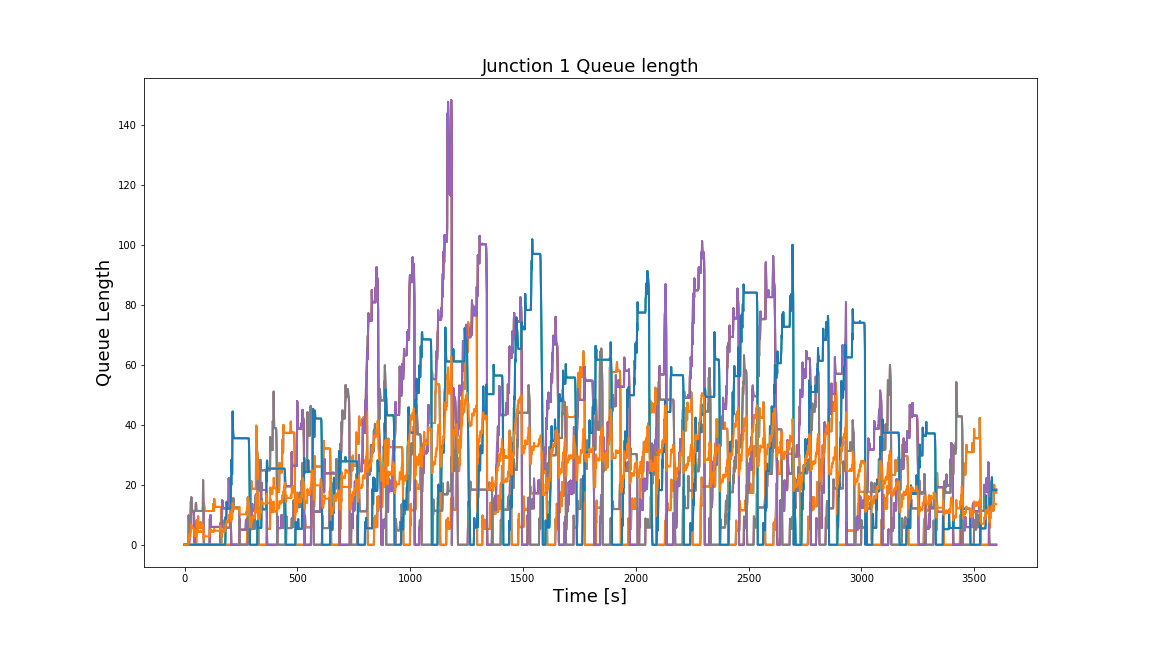

Source data for this figure (header and first rows):
Time, 0, 1, 2, 3, 4, 5, 6, 7, 8, 9, 10, 11
0, 0.0, 0.0, 0.0, 0.0, 0.0, 0.0, 0.0, 0.0, 0.0, 0.0, 0.0, 0.0
1, 0.0, 0.0, 0.0, 0.0, 0.0, 0.0, 0.0, 0.0, 0.0, 0.0, 0.0, 0.0
2, 0.0, 0.0, 0.0, 0.0, 0.0, 0.0, 0.0, 0.0, 0.0, 0.0, 0.0, 0.0
3, 0.0, 0.0, 0.0, 0.0, 0.0, 0.0, 0.0, 0.0, 0.0, 0.0, 0.0, 0.0
4, 0.0, 0.0, 0.0, 0.0, 0.0, 0.0, 0.0, 0.0, 0.0, 0.0, 0.0, 0.0
5, 0.0, 0.0, 0.0, 0.0, 0.0, 0.0, 0.0, 0.0, 0.0, 0.0, 0.0, 0.0
6, 0.0, 0.0, 0.0, 0.0, 0.0, 0.0, 0.0, 0.0, 0.0, 0.0, 0.0, 0.0
7, 0.0, 0.0, 0.0, 0.0, 0.0, 0.0, 0.0, 0.0, 0.0, 0.0, 0.0, 0.0
8, 0.0, 0.0, 0.0, 0.0, 0.0, 0.0, 0.0, 0.0, 0.0, 0.0, 0.0, 0.0
9, 0.0, 0.0, 0.0, 0.0, 0.0, 0.0, 0.0, 0.0, 0.0, 0.0, 0.0, 0.0
10, 0.0, 0.0, 0.0, 0.0, 0.0, 0.0, 0.0, 0.0, 0.0, 0.0, 0.0, 0.0
11, 0.0, 0.0, 0.0, 0.0, 0.0, 0.0, 0.0, 0.0, 0.0, 0.0, 0.0, 0.0
12, 0.0, 0.0, 0.0, 0.0, 0.0, 0.0, 0.0, 0.0, 0.0, 0.0, 0.0, 0.0
13, 0.0, 0.0, 0.0, 0.0, 0.0, 0.0, 0.0, 0.0, 0.0, 0.0, 0.0, 0.0
14, 0.0, 0.0, 0.0, 0.0, 0.0, 0.0, 0.0, 0.0, 0.0, 0.0, 0.0, 0.0
15, 0.0, 0.0, 0.0, 0.0, 0.0, 0.0, 0.0, 0.0, 0.0, 0.0, 0.0, 0.0
16, 0.0, 0.0, 0.0, 0.0, 0.0, 0.0, 0.0, 0.0, 0.0, 0.0, 0.0, 0.0
17, 0.0, 0.0, 0.0, 0.0, 0.0, 0.0, 0.0, 0.0, 0.0, 0.0, 0.0, 0.0
18, 0.0, 0.0, 0.0, 0.0, 0.0, 9.846, 9.846, 9.846, 0.0, 0.0, 0.0, 2.461
19, 0.0, 0.0, 0.0, 0.0, 0.0, 7.725, 7.725, 7.725, 0.0, 0.0, 0.0, 1.931
20, 0.0, 0.0, 0.0, 0.0, 0.0, 6.203, 6.203, 6.203, 0.0, 0.0, 0.0, 1.551
21, 0.0, 0.0, 1.167, 1.167, 1.167, 5.763, 5.763, 5.763, 0.0, 0.0, 0.0, 1.733
22, 0.0, 0.0, 9.188, 9.188, 9.188, 5.71, 5.71, 5.71, 0.0, 0.0, 0.0, 3.725
23, 0.0, 0.0, 6.3, 6.3, 6.3, 5.71, 5.71, 5.71, 0.0, 0.0, 0.0, 3.002
24, 0.0, 0.0, 5.161, 5.161, 5.161, 5.71, 5.71, 5.71, 0.0, 0.0, 0.0, 2.718
25, 0.0, 0.0, 4.877, 4.877, 4.877, 5.71, 5.71, 5.71, 0.0, 0.0, 0.0, 2.647
26, 0.0, 0.0, 4.857, 4.857, 4.857, 5.71, 5.71, 5.71, 0.0, 0.0, 0.0, 2.642
27, 0.0, 0.0, 11.11, 11.11, 11.11, 5.71, 5.71, 5.71, 0.0, 0.0, 0.0, 4.205
28, 0.0, 0.0, 14.44, 14.44, 14.44, 5.71, 5.71, 5.71, 0.0, 0.0, 0.0, 5.037
29, 0.0, 0.0, 12.01, 12.01, 12.01, 5.71, 5.71, 5.71, 0.0, 0.0, 0.0, 4.429
30, 0.0, 0.0, 11.18, 11.18, 11.18, 15.86, 15.86, 15.86, 0.0, 0.0, 0.0, 6.759
31, 0.0, 0.0, 11.01, 11.01, 11.01, 12.81, 12.81, 12.81, 0.0, 0.0, 0.0, 5.955
32, 0.0, 0.0, 11.01, 11.01, 11.01, 11.6, 11.6, 11.6, 0.0, 0.0, 0.0, 5.653
33, 0.0, 0.0, 11.01, 11.01, 11.01, 11.3, 11.3, 11.3, 0.0, 0.0, 0.0, 5.578
34, 0.0, 0.0, 11.01, 11.01, 11.01, 11.28, 11.28, 11.28, 0.0, 0.0, 0.0, 5.573
35, 0.0, 0.0, 11.01, 11.01, 11.01, 11.28, 11.28, 11.28, 0.0, 0.0, 0.0, 5.573
36, 0.0, 0.0, 11.01, 11.01, 11.01, 11.28, 11.28, 11.28, 0.0, 0.0, 0.0, 5.573
37, 0.0, 0.0, 11.01, 11.01, 11.01, 11.28, 11.28, 11.28, 0.0, 0.0, 0.0, 5.573
38, 0.0, 0.0, 11.01, 11.01, 11.01, 11.28, 11.28, 11.28, 0.0, 0.0, 0.0, 5.573
39, 0.0, 0.0, 11.01, 11.01, 11.01, 11.34, 11.34, 11.34, 0.0, 0.0, 0.0, 5.588
40, 0.0, 0.0, 11.01, 11.01, 11.01, 11.28, 11.28, 11.28, 0.0, 0.0, 0.0, 5.573
41, 0.0, 0.0, 10.81, 10.81, 10.81, 11.28, 11.28, 11.28, 0.0, 0.0, 0.0, 5.523
42, 0.0, 0.0, 9.216, 9.216, 9.216, 11.28, 11.28, 11.28, 0.0, 0.0, 0.0, 5.125
43, 0.0, 0.0, 4.93, 4.93, 4.93, 11.28, 11.28, 11.28, 0.0, 0.0, 0.0, 4.053
44, 0.0, 0.0, 0.0, 0.0, 0.0, 11.28, 11.28, 11.28, 0.0, 0.0, 0.0, 2.821
45, 0.0, 0.0, 0.0, 0.0, 0.0, 11.28, 11.28, 11.28, 0.0, 0.0, 0.0, 2.821
46, 0.0, 0.0, 0.0, 0.0, 0.0, 11.28, 11.28, 11.28, 0.0, 0.0, 0.0, 2.821
47, 0.0, 0.0, 0.0, 0.0, 0.0, 11.28, 11.28, 11.28, 0.0, 0.0, 0.0, 2.821
48, 0.0, 0.0, 0.0, 0.0, 0.0, 11.28, 11.28, 11.28, 0.0, 0.0, 0.0, 2.821
49, 0.0, 0.0, 0.0, 0.0, 0.0, 11.28, 11.28, 11.28, 0.0, 0.0, 0.0, 2.821
50, 0.0, 0.0, 0.0, 0.0, 0.0, 13.99, 13.99, 13.99, 0.0, 0.0, 0.0, 3.498
51, 0.0, 0.0, 0.0, 0.0, 0.0, 13.77, 13.77, 13.77, 0.0, 0.0, 0.0, 3.443
52, 0.0, 0.0, 0.0, 0.0, 0.0, 11.67, 11.67, 11.67, 0.0, 0.0, 0.0, 2.917
53, 6.656, 6.656, 0.0, 0.0, 0.0, 11.28, 11.28, 11.28, 0.0, 0.0, 0.0, 4.485
54, 8.197, 8.197, 0.0, 0.0, 0.0, 11.28, 11.28, 11.28, 0.0, 0.0, 0.0, 4.87
55, 6.352, 6.352, 0.0, 0.0, 0.0, 11.28, 11.28, 11.28, 0.0, 0.0, 0.0, 4.409
56, 5.774, 5.774, 0.0, 0.0, 0.0, 11.28, 11.28, 11.28, 0.0, 0.0, 0.0, 4.264
57, 5.681, 5.681, 0.0, 0.0, 0.0, 11.28, 11.28, 11.28, 0.0, 0.0, 0.0, 4.241
58, 5.681, 5.681, 0.0, 0.0, 0.0, 11.28, 11.28, 11.28, 0.0, 0.0, 0.0, 4.241
59, 6.977, 6.977, 0.0, 0.0, 0.0, 11.28, 11.28, 11.28, 0.0, 0.0, 0.0, 4.565
... 3,539 more rows
